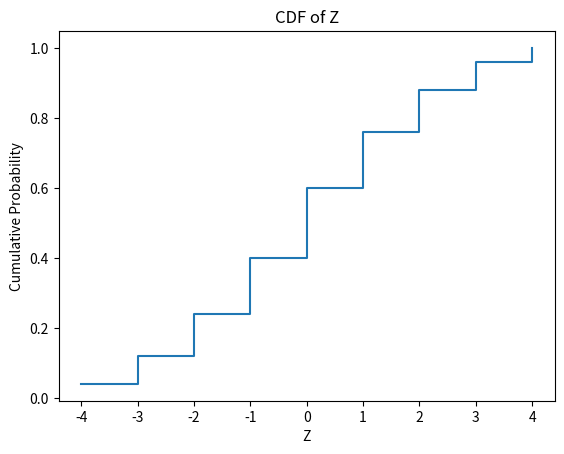

The matplotlib source for this figure:
import matplotlib.pyplot as plt
import numpy as np

# Define the values of Z and their corresponding probabilities
Z_values = [-4, -3, -2, -1, 0, 1, 2, 3, 4]
Z_probs = [0.04, 0.08, 0.12, 0.16, 0.2, 0.16, 0.12, 0.08, 0.04]

# Calculate the CDF
Z_cdf = np.cumsum(Z_probs)

# Plot the CDF
plt.plot(Z_values, Z_cdf, drawstyle='steps-post')
plt.xlabel('Z')
plt.ylabel('Cumulative Probability')
plt.title('CDF of Z')
plt.show()

